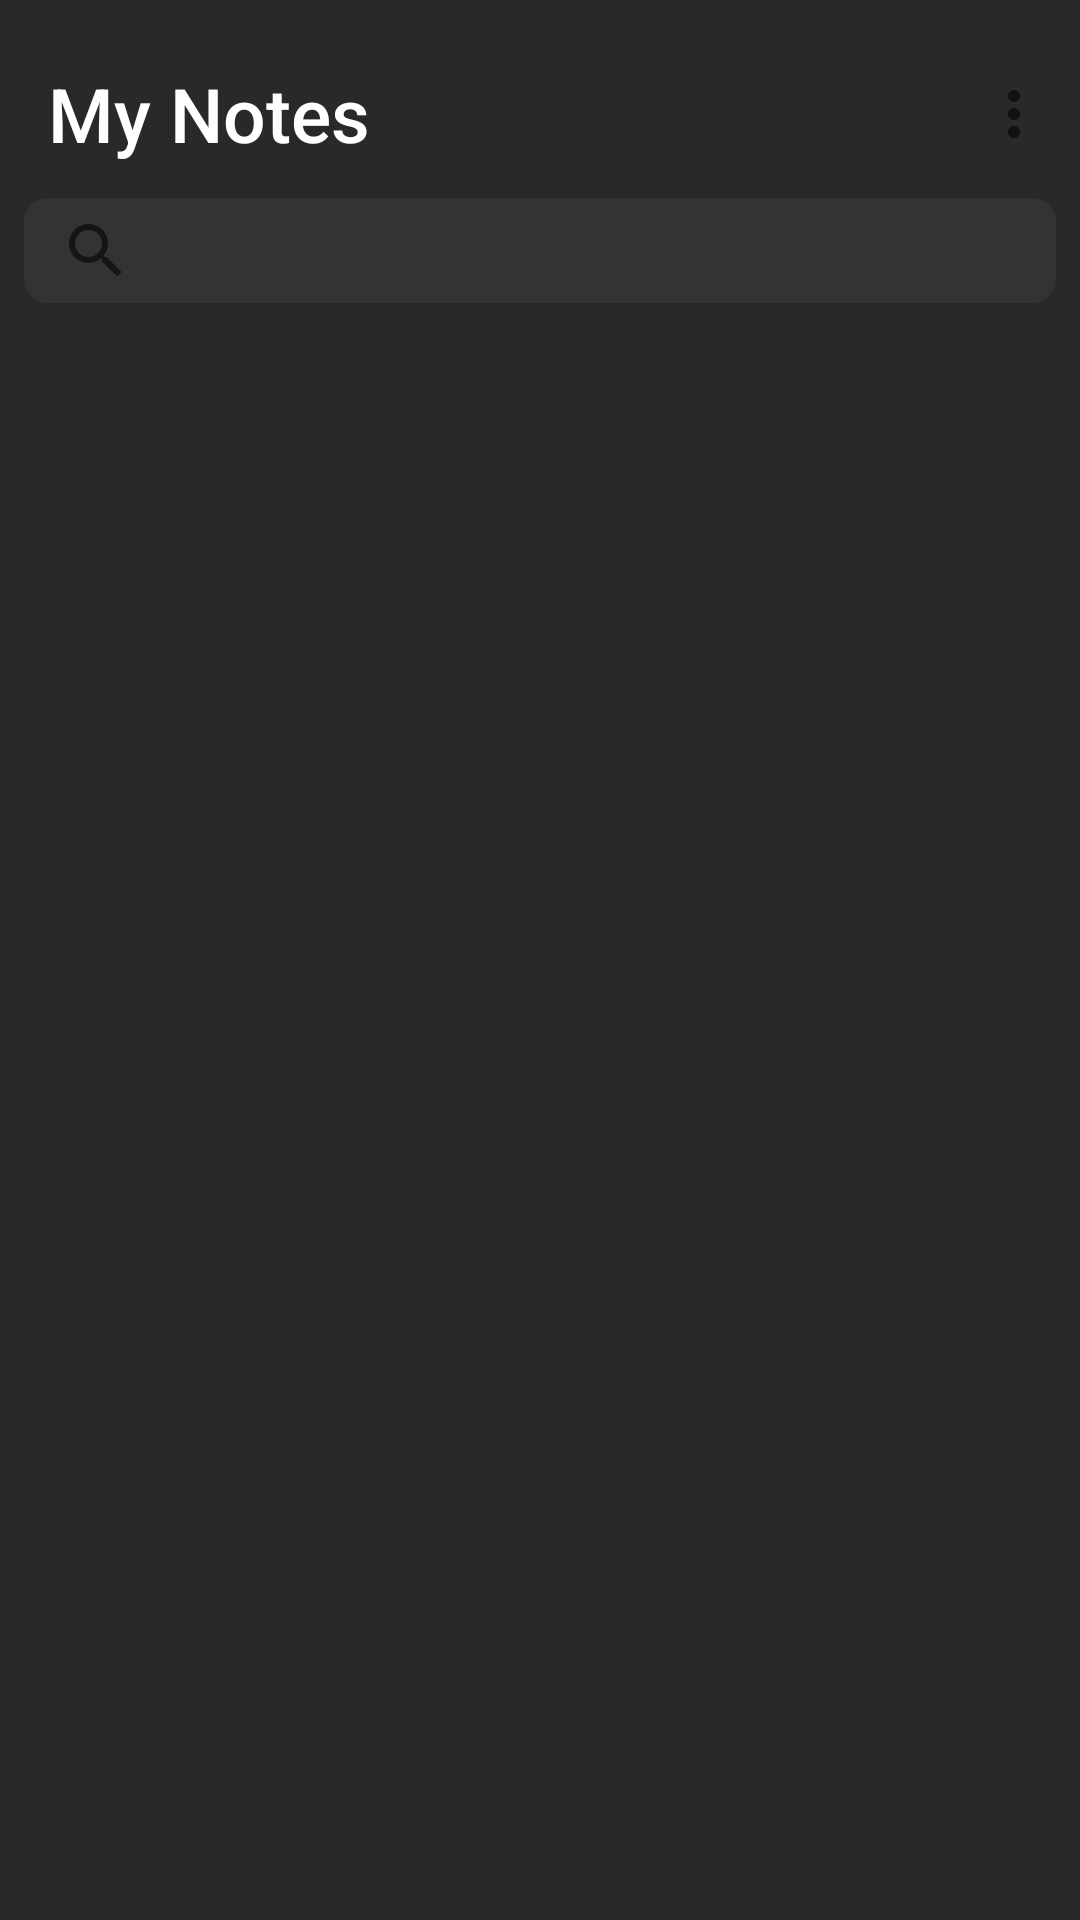

Layout XML and referenced resources for this Android screen:
<!-- AndroidManifest.xml: application theme Theme.AppNote -->
<!-- res/layout/fragment_home.xml -->
<?xml version="1.0" encoding="utf-8"?>
<androidx.constraintlayout.widget.ConstraintLayout xmlns:android="http://schemas.android.com/apk/res/android"
    xmlns:app="http://schemas.android.com/apk/res-auto"
    xmlns:tools="http://schemas.android.com/tools"
    android:layout_width="match_parent"
    android:layout_height="match_parent"
    android:background="#292929"
    tools:context=".Fragment.HomeFragment">

    <androidx.appcompat.widget.Toolbar
        android:id="@+id/toolBar"
        android:layout_width="match_parent"
        android:layout_height="wrap_content"
        android:layout_marginTop="10dp"
        android:backgroundTint="@color/white"
        app:layout_constraintTop_toTopOf="parent"
        app:menu="@menu/menu_sort"
        app:title="@string/my_notes"
        app:titleTextAppearance="@style/Toolbar.TitleText"
        app:titleTextColor="#FFFFFF" />
    <android.widget.SearchView
        android:id="@+id/svSearch"
        android:layout_width="match_parent"
        android:layout_height="35dp"
        android:layout_marginStart="8dp"
        android:layout_marginEnd="8dp"
        android:background="@drawable/background_search"
        app:layout_constraintTop_toBottomOf="@id/toolBar"
        app:queryHint="@string/search_notes"
        app:iconifiedByDefault="false"/>

    <androidx.recyclerview.widget.RecyclerView
        android:id="@+id/recycleViewNotes"
        android:layout_width="match_parent"
        android:layout_height="0dp"
        android:layout_marginEnd="20dp"
        android:padding="10dp"
        android:scrollbars="vertical"
        app:layout_constraintBottom_toBottomOf="parent"
        app:layout_constraintTop_toBottomOf="@id/svSearch" />

    <ImageView
        android:id="@+id/ivAdd"
        android:layout_width="60dp"
        android:layout_height="60dp"
        android:layout_marginEnd="30dp"
        android:layout_marginBottom="30dp"
        android:background="@drawable/background_add_button"
        android:contentDescription="@string/app_name"
        android:padding="5dp"
        android:src="@drawable/ic_add"
        app:layout_constraintBottom_toBottomOf="parent"
        app:layout_constraintEnd_toEndOf="parent"
        app:tint="@color/white" />

</androidx.constraintlayout.widget.ConstraintLayout>
<!-- resources referenced by this layout -->
<resources>
  <!-- drawable background_search (drawable) -->
  <?xml version="1.0" encoding="utf-8"?>
  <shape xmlns:android="http://schemas.android.com/apk/res/android"
      android:shape="rectangle">
      <solid android:color="#333333" />
      <corners android:radius="8sp" />
  </shape>
  <string name="app_name">AppNote</string>
  <string name="my_notes">My Notes</string>
  <string name="search_notes">Search notes</string>
  <style name="Toolbar.TitleText" parent="TextAppearance.Widget.AppCompat.Toolbar.Title">
          <item name="android:textSize">25sp</item>
      </style>
  <style name="Theme.AppNote" parent="Theme.MaterialComponents.DayNight.NoActionBar">
          
          <item name="colorPrimary">@color/purple_500</item>
          <item name="colorPrimaryVariant">@color/purple_700</item>
          <item name="colorOnPrimary">@color/white</item>
          
          <item name="colorSecondary">@color/teal_200</item>
          <item name="colorSecondaryVariant">@color/teal_700</item>
          <item name="colorOnSecondary">@color/black</item>
          
          <item name="android:statusBarColor" tools:targetApi="l">?attr/colorPrimaryVariant</item>
          
          <item name="android:windowNoTitle">true</item>
          <item name="android:windowFullscreen">true</item>
      </style>
  <!-- not gathered from this repository: default colours our renderer supplied (Android Studio template values) -->
  <color name="purple_500">#FF6200EE</color>
  <color name="purple_700">#FF3700B3</color>
  <color name="teal_200">#FF03DAC5</color>
  <color name="teal_700">#FF018786</color>
  <color name="black">#FF000000</color>
  <color name="white">#FFFFFFFF</color>
</resources>
